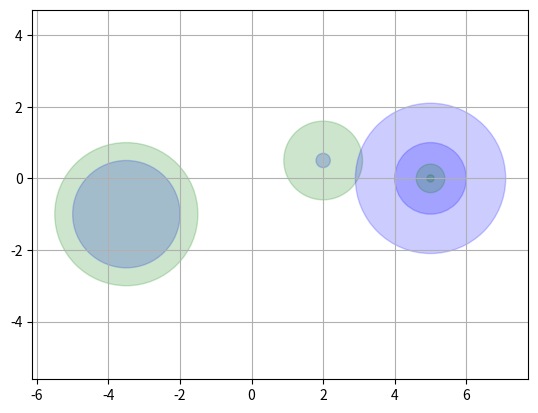
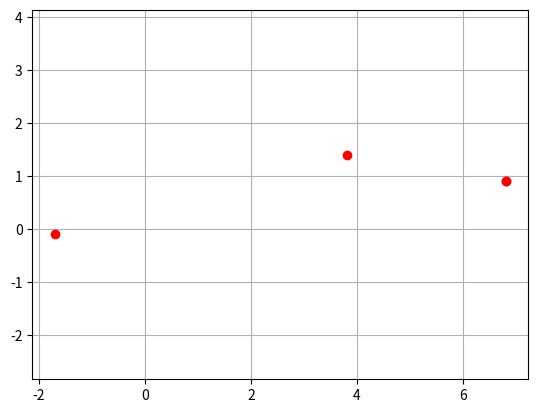

Recreate these plots in Python, in order.
import numpy as np
import matplotlib.pyplot as plt


def forwardSub3(L, b):
    """Given a 3x3 lower triangular 2D array L and a 
       1D array b with length 3, solves Lx = b with
       forward substitution"""
    
    x = np.array([0.0, 0.0, 0.0, 0.0])
    for x_val in range(len(L-1)):
        prev_xs_coeff = 0 #Coefficient of previous x values
        for prev_x in range(0, x_val+1):
            prev_xs_coeff += np.vdot(x[prev_x], L[x_val][prev_x])
        x[x_val] = (b[x_val] - prev_xs_coeff)/L[x_val][x_val]
    return x
    
def backSub3(U, b):
    """Given a 3x3 upper triangular 2D array U and a 
       1D array b with length 3, solves Ux = b with
       back substitution"""
    x = np.array([0.0, 0.0, 0.0, 0.0], dtype=np.complex128)
    for x_val in range(len(U)-1, -1, -1):
        prev_xs_coeff = 0 #Coefficient of previous x values
        for prev_x in range(x_val, len(x)):
            prev_xs_coeff += np.vdot(x[prev_x], U[x_val][prev_x])
        x[x_val] = (b[x_val] - prev_xs_coeff) / U[x_val][x_val]
    
    return x

def myLU3(A):
    """Takes an array and returns the LU decompesition of that matrix"""
    U = A.copy()
    n = len(U)
    L = np.identity(n)
    for i in range(n):
        pivot = U[i,i]
        for next_row in range(i+1, n):
            coeff = U[next_row, i] / pivot #Coefficient required to eliminate the below term
            U[next_row] -= coeff * U[i]
            L[next_row, i] += coeff
    return L, U 

def solve_power3(L, U, k, b):
    x = b
    for i in range(k):
        y = forwardSub3(L, x)
        x = backSub3(U, y)
    return x

def shifted_inverse_power_method(A, shift, max_iter = 100, tol=1e-8):
    n = A.shape[0]
    I = np.eye(n)
    A_shift = A - shift * I
    x = np.ones(n)
    x = x/np.linalg.norm(x, np.inf)
    r_old = np.nan
    L, U = myLU3(A)
    for i in range(max_iter):   
        y = solve_power3(L, U, 1, x)
        mu = np.dot(x, y)
        new_x = y/np.linalg.norm(y, np.inf)
        r = y.dot(x)/x.dot(x)
        x = y/np.linalg.norm(y, np.inf)
        err = np.abs(r - r_old)/np.abs(r)
        r_old = r
        if err < tol:
            break
        x = new_x
    eig_val = 1/mu + shift
    return eig_val

def calculate_eig_vals(A, shifts, max_iter = 100, tol = 1e-8,):
    eig_vals = np.array([])
    for shift in shifts:
        eig_val = shifted_inverse_power_method(A, shift, max_iter, tol)
        eig_vals = np.append(eig_vals, eig_val)
    return eig_vals

def gershgorin_disc_display(A, centres, row_radii, col_radii):
    fig, ax = plt.subplots()
    ax.grid()
    for i in range(A.shape[0]):
        ax.add_patch(plt.Circle((centres[i].real, centres[i].imag), row_radii[i], color='blue', alpha=.2))
        ax.add_patch(plt.Circle((centres[i].real, centres[i].imag),col_radii[i], color='green', alpha=.2))
    ax.axis('equal')
    plt.show()

def eigenvalues_display(A, centres):
    fig, ax = plt.subplots()
    ax.grid()
    ax.axis('equal')
    eigenvalues = calculate_eig_vals(A, centres)
    ax.plot(eigenvalues.real, eigenvalues.imag, 'ro')
    plt.show()


def main():
    A = np.array([[5, 0.1j, -1+0.5j, 0.1j], [0.1, 2+0.5j, 0.1+0.1j, 0], [-0.1j, 0.1, 5, 2], [0, 1, 0.5, -3.5-1j]])

    centres = [5, 2 + 0.5j, 5, -3.5 - 1j]
    row_radii = [-1 + 0.7j, 0.2 + 0.1j, 2.1 - 0.1j, 1.5]
    col_radii = [0.1 - 0.1j, 1.1 + 0.1j, -0.4 + 0.6j, 2 + 0.1j]

    gershgorin_disc_display(A, centres, row_radii, col_radii)
    eigenvalues_display(A, centres)

main()